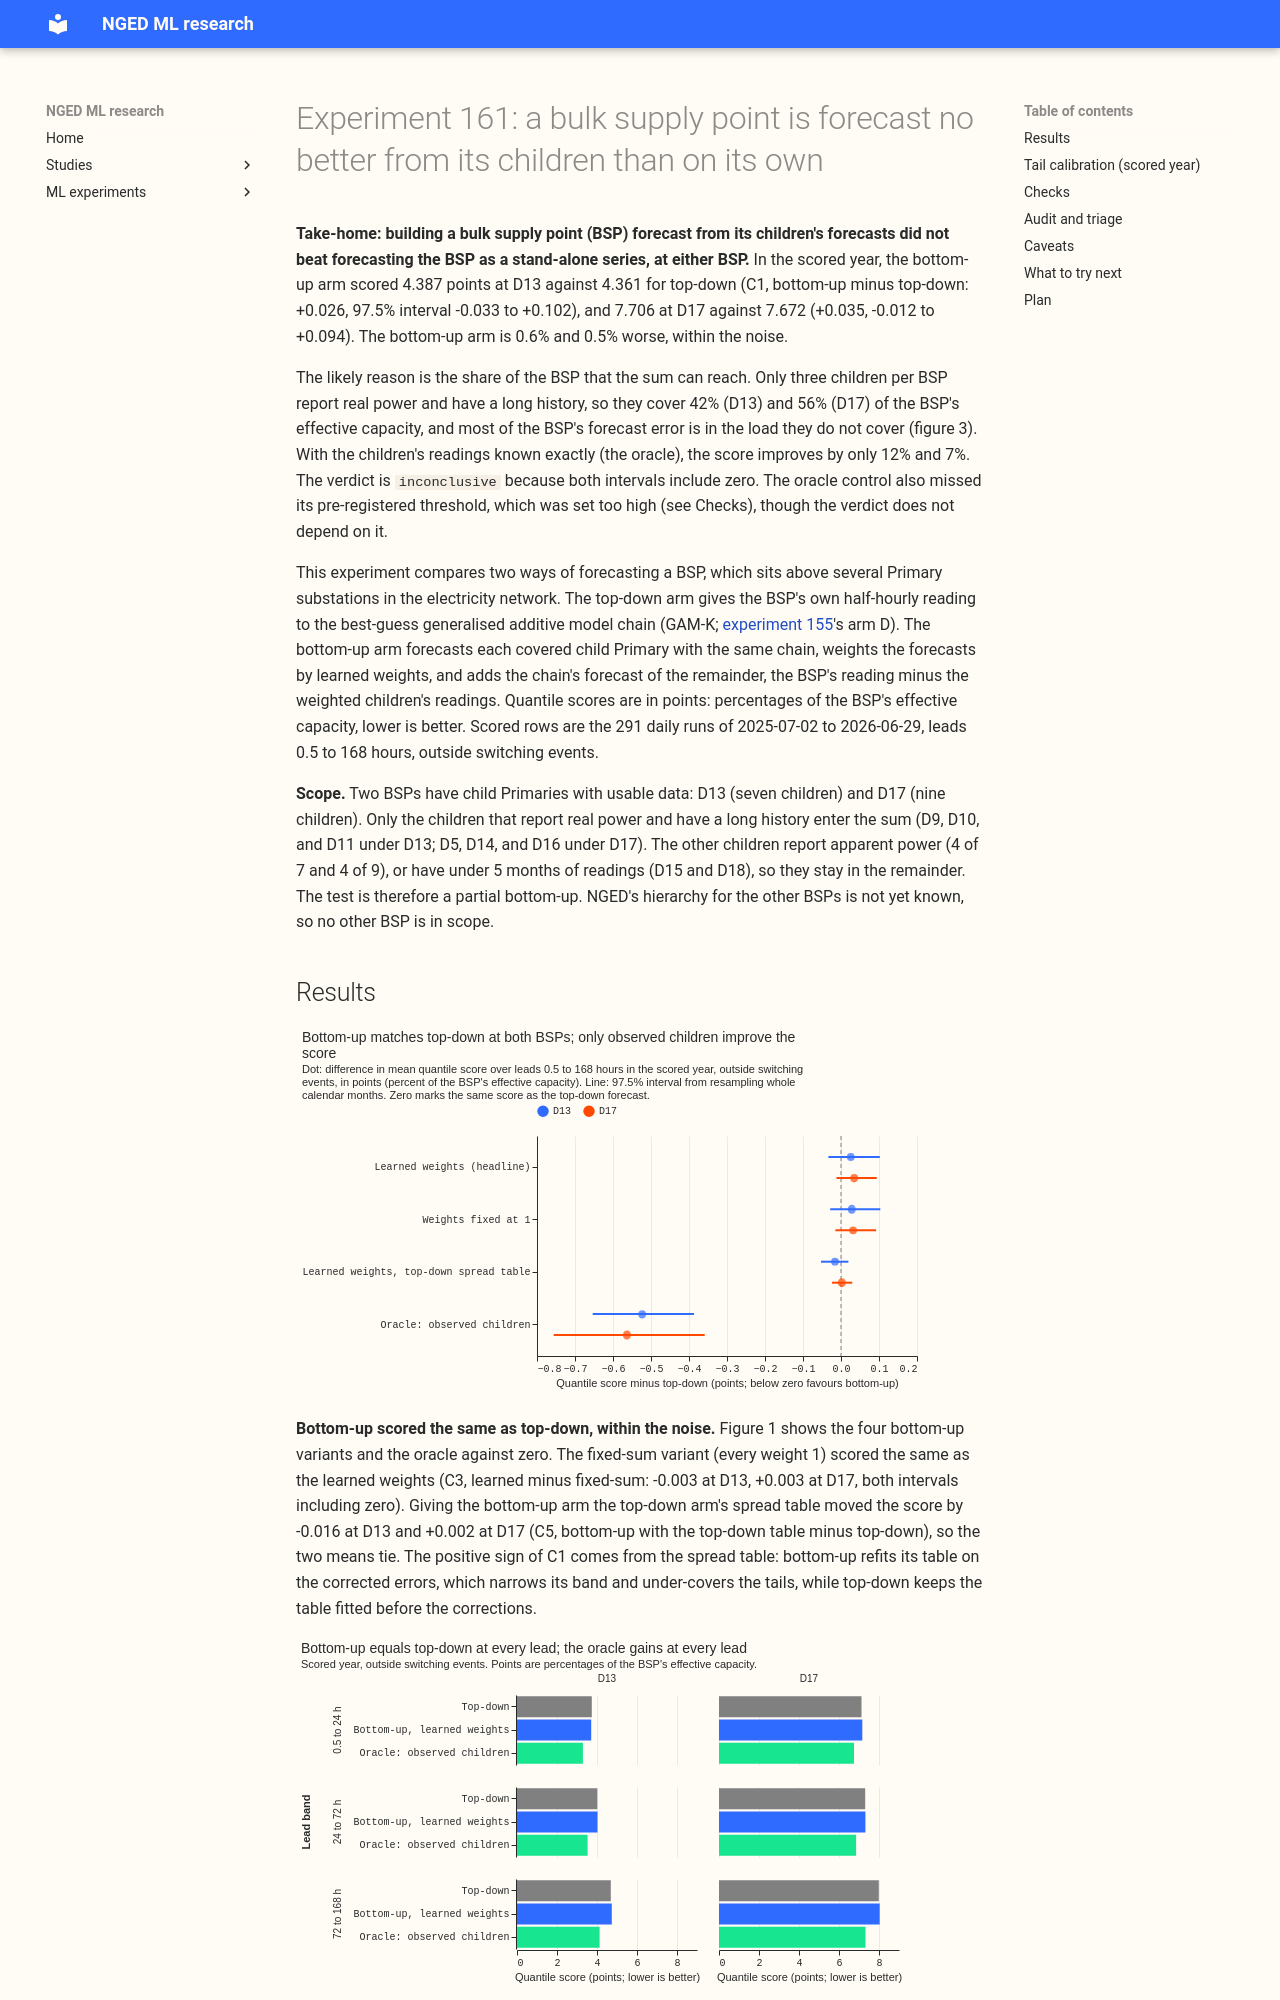

repository: openclimatefix/nged-ml-research · page: ml-experiments/00161-dp-bsp-top-down-against-bottom-up/result/index.html · generator: mkdocs

---
id: '00161'
slug: dp-bsp-top-down-against-bottom-up
part: BU
theme: differentiable-physics-network
also_relevant_to:
- hierarchy-and-pooling
- production-reference-and-best-guess
- calibration-and-uncertainty
status: done
size: >-
  medium. Stored: private files under data/ml-experiments/00161-dp-bsp-top-down-against-bottom-up/
  only. Serving path: not touched. Degradation rule: not touched. Designs: more than one is
  defensible (how the weights are estimated, whether the sum covers the children that report
  apparent power, whether the bottom-up spread is refitted), and this plan pre-registers one of each
  and runs the alternatives as labelled variants. Callers: this folder's scripts, which copy the
  chain of experiments 111, 136, and 155 and call the reviewed `studies.*` modules without changing
  them. No new package code.
hypothesis: >-
  A bulk supply point (BSP) is forecast better bottom-up than top-down. The top-down forecast is the
  best-guess GAM-K chain (experiment 155's arm D) applied to the BSP's reading
  as a stand-alone series. The bottom-up forecast adds the arm D forecasts of the BSP's child
  Primary
  substations that report real power, each times a weight learned from earlier readings, to arm D's
  forecast of the remainder (the BSP's reading minus those children's weighted readings). The
  mechanism is that the child Primaries' own forecasts are better than the BSP's chain can infer
  from the BSP's sum, because each child has its own heating, solar, and calendar response and its
  own recent errors, and the sum is not exact (losses, unmetered load, children that report apparent
  power), so the remainder and the weights absorb the difference.
prediction: >-
  Written before any score is read. The bottom-up arm scores 2% to 8% below the top-down arm over
  leads 0.5 to 168 hours at BSP D13, and 2% to 8% below at BSP D17 (C1). The gain is largest at
  leads under 24 hours, where the children's recent errors help, and near zero beyond 72 hours (C4).
  The fixed-sum variant (weights of 1) scores 0% to 5% worse than the learned weights (C3), because
  experiment 124's closure audit fitted multipliers of 1.01 to 1.16 on the Primaries. The oracle
  (observed children in place of their forecasts) scores 15% to 40% below top-down, in line with
  experiment 36, where the oracle gained 3.4 to 5.6 points and the forecast children gained
  nothing. The explicit sum covers only the children that report real power, 42% of D13's effective
  capacity and 56% of D17's, so a gain much larger than the covered share predicts would be a
  warning sign.
decision_rule: >-
  The headline contrasts are C1 at D13 and C1 at D17: bottom-up minus top-down, in points of the
  BSP's effective capacity, over leads 0.5 to 168 hours in the scored year, on the shared rows. Each
  is read at the 97.5% level of the month-resampled paired bootstrap (12 calendar months, 20,000
  resamples; the level is Bonferroni-corrected for the two BSPs because `partly supported` needs
  only one). The threshold is a gain of 2% of the top-down score, computed from the point estimate
  of the top-down score at that BSP, because bottom-up adds a remainder chain per BSP and a weight
  table, and needs the children's forecasts at serving time. The hypothesis is `supported` when both
  BSPs' intervals lie wholly below minus the threshold, `partly supported` when exactly one does and
  the other interval does not lie wholly above zero, `mixed` when one does and the other lies wholly
  above zero, `small gain` when both lie wholly below zero and the `supported` condition fails,
  `refuted` when both lie wholly above zero, and `inconclusive` otherwise (for example one interval
  wholly below zero but not below the threshold, and the other straddling zero). The verdict is
  capped at `inconclusive` if the reproduction control or the oracle control fails. Contrasts C2 to
  C9 carry no verdict. The prediction range overlaps the threshold, so a gain of about 2% is close
  to a coin flip on the verdict.
benchmark: >-
  Top-down (arm D's chain on the BSP alone) as the reference arm; the fixed-sum bottom-up; the
  oracle; ClimatologyForecaster and manual_heuristic for absolute skill
row_set_id: fold_a_daily_gap_v1
metric: >-
  Quantile score (twice the mean pinball loss over the 11 quantiles of experiment 87) in points of
  the BSP's effective capacity, on rows where the BSP and its three covered children are outside the
  hand-filtered switching events, over leads 0.5 to 168 hours, then under 24 hours, 24 to 72 hours,
  and 72 to 168 hours; coverage and pinball loss at the 0.01, 0.05, 0.95, and 0.99 quantiles; the
  mean absolute error of the mean forecast
code: ml-experiments/00161-dp-bsp-top-down-against-bottom-up/
verdict: inconclusive
best_arm: >-
  Top-down (arm D's chain on the BSP alone), 4.361 points at D13 and 7.672 at D17 over leads 0.5 to
  168 hours in the scored year, against 4.387 and 7.706 for the bottom-up arm with learned weights
headline: >-
  Bottom-up scored 0.026 points worse than top-down at D13 (97.5% interval -0.033 to +0.102) and
  0.035 points worse at D17 (-0.012 to +0.094), so neither BSP gained. The verdict is `inconclusive`
  because both intervals include zero. The oracle control (observed children in place of forecast
  children) also gained only 0.52 and 0.56 points, less than the 0.92 and 2.14 the plan required.
lessons:
  - >-
    The BSP's forecast error sits mostly in the load the sum does not cover: the remainder's error
    has a standard deviation of 9.4 points at D13 and 16.6 at D17, against 2.3 and 3.5 for the
    covered children's summed error (figure 3).
  - >-
    Even with the children's readings known exactly, the oracle gained only 12% (D13) and 7% (D17)
    of the top-down score, so a better forecast of the covered children cannot lift the BSP's score
    much (C7).
  - >-
    Least-squares weights on three covered children are not stable: the bounded fit sits on its
    upper bound of 1.2 for all six children, and the unbounded fit gives weights of 0.2 to 5.0,
    probably because the children stand in for unmetered siblings.
take_home_message: >-
  Forecasting a BSP from its children's forecasts plus a remainder did not beat forecasting the BSP
  as a st
